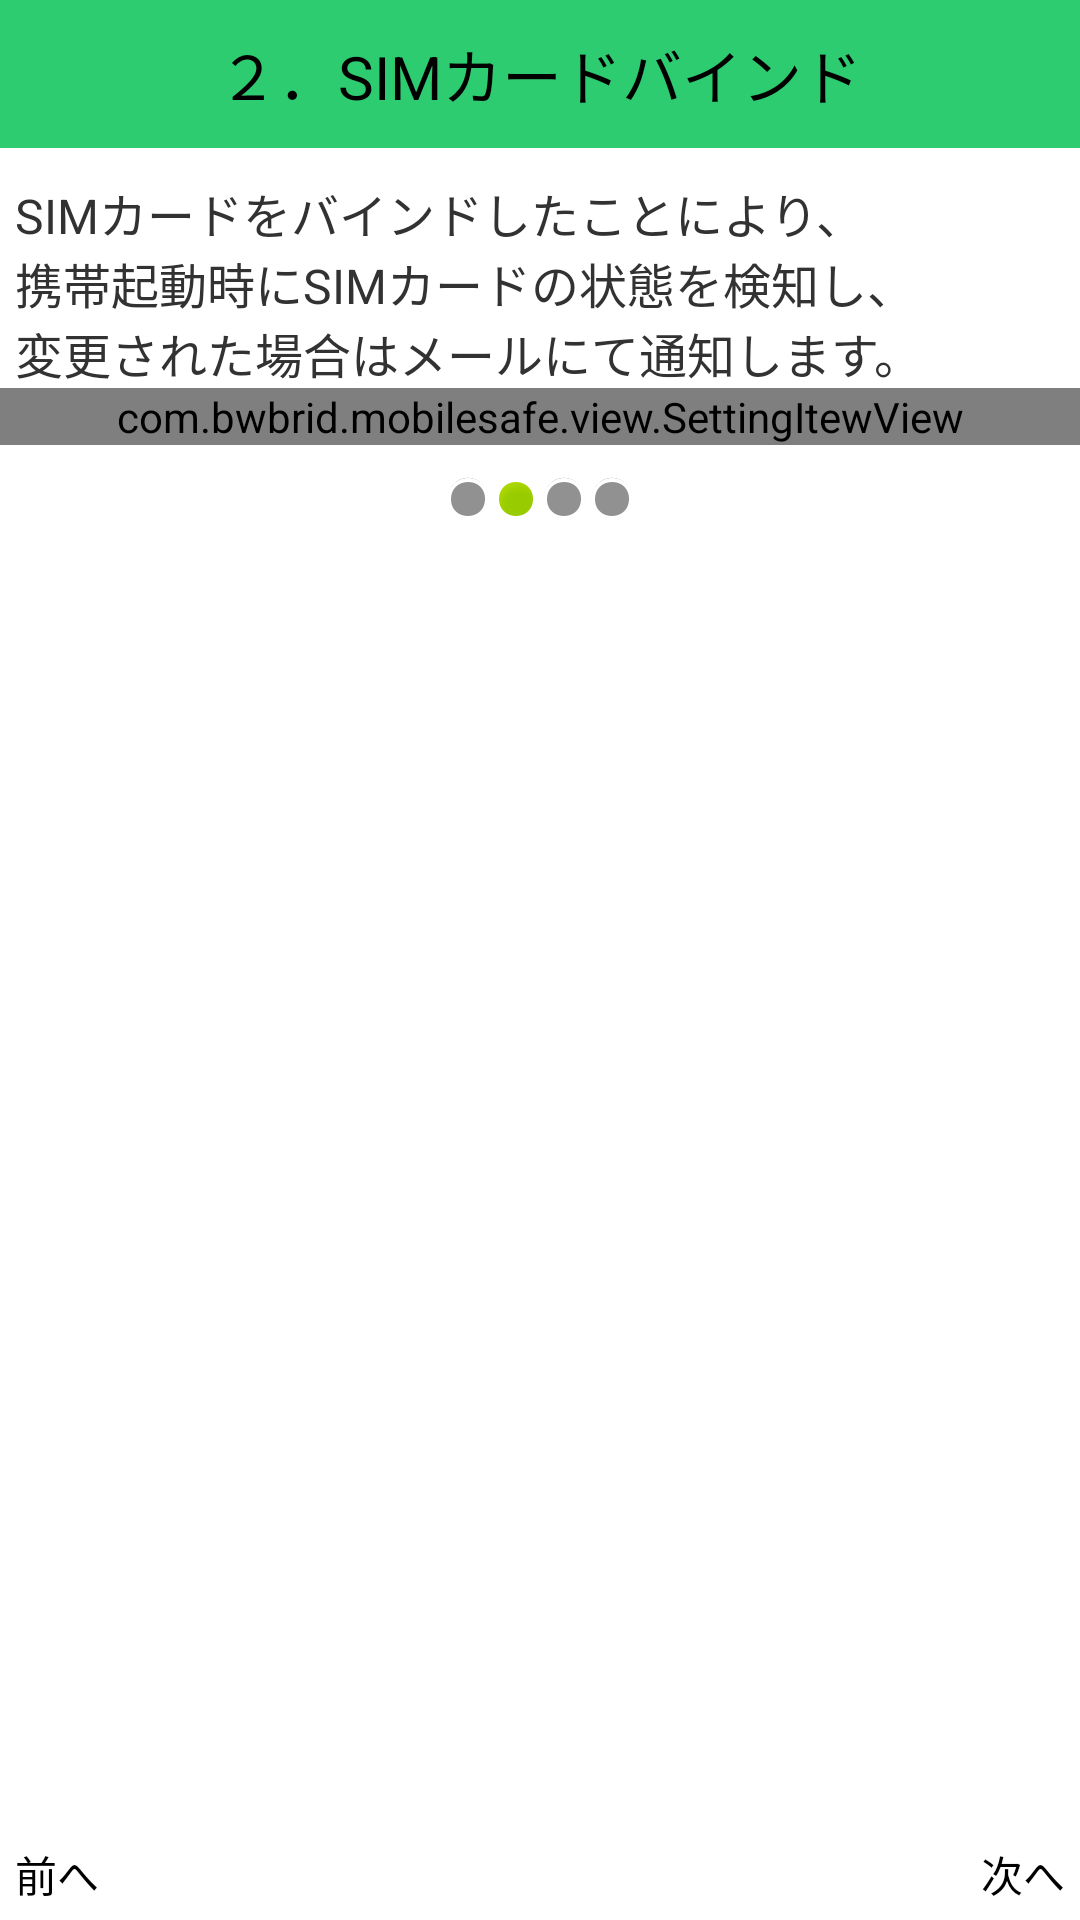

This screen was rendered from an Android layout file. Write that file and the resources it references.
<!-- AndroidManifest.xml: application theme AppTheme -->
<!-- res/layout/activity_setup2.xml -->
<?xml version="1.0" encoding="utf-8"?>
<LinearLayout xmlns:android="http://schemas.android.com/apk/res/android"
    android:layout_width="match_parent"
    android:layout_height="match_parent"
    android:orientation="vertical" >

    <TextView
        style="@style/TitleStyle"
        android:text="@string/setup2_title" />

    <TextView
        android:layout_width="wrap_content"
        android:layout_height="wrap_content"
        android:layout_marginLeft="5dp"
        android:layout_marginTop="10dp"
        android:text="@string/setup2_guid"
        android:textSize="16sp" />

    <com.bwbrid.mobilesafe.view.SettingItewView
        xmlns:mobilesafe="http://schemas.android.com/apk/res/com.bwbrid.mobilesafe"
        android:id="@+id/setup2_bind_simcard"
        android:layout_width="match_parent"
        android:layout_height="wrap_content"
        mobilesafe:desc_off="@string/setup2_bind_off"
        mobilesafe:desc_on="@string/setup2_bind_on"
        mobilesafe:title="@string/setup2_bind_simcard" />

    <LinearLayout
        android:layout_width="match_parent"
        android:layout_height="wrap_content"
        android:layout_marginTop="10dp"
        android:gravity="center_horizontal" >

        <ImageView
            android:layout_width="wrap_content"
            android:layout_height="wrap_content"
            android:contentDescription="@string/noimage"
            android:src="@android:drawable/presence_invisible" />

        <ImageView
            android:layout_width="wrap_content"
            android:layout_height="wrap_content"
            android:contentDescription="@string/noimage"
            android:src="@android:drawable/presence_online" />

        <ImageView
            android:layout_width="wrap_content"
            android:layout_height="wrap_content"
            android:contentDescription="@string/noimage"
            android:src="@android:drawable/presence_invisible" />

        <ImageView
            android:layout_width="wrap_content"
            android:layout_height="wrap_content"
            android:contentDescription="@string/noimage"
            android:src="@android:drawable/presence_invisible" />
    </LinearLayout>

    <RelativeLayout
        android:layout_width="match_parent"
        android:layout_height="match_parent"
        android:padding="5dp" >

        <ImageView
            android:layout_width="wrap_content"
            android:layout_height="wrap_content"
            android:layout_centerInParent="true"
            android:contentDescription="@string/noimage"
            android:src="@drawable/bind" />

        <Button
            android:layout_width="wrap_content"
            android:layout_height="wrap_content"
            android:layout_alignParentBottom="true"
            android:layout_alignParentLeft="true"
            android:background="@drawable/selector_pagger_btn_bg"
            android:text="@string/setup_previous_page" />

        <Button
            android:layout_width="wrap_content"
            android:layout_height="wrap_content"
            android:layout_alignParentBottom="true"
            android:layout_alignParentRight="true"
            android:background="@drawable/selector_pagger_btn_bg"
            android:text="@string/setup_next_page" />
    </RelativeLayout>

</LinearLayout>
<!-- resources referenced by this layout -->
<resources>
  <string name="noimage">noImage</string>
  <string name="setup2_bind_off">SIMバインドしていない</string>
  <string name="setup2_bind_on">SIMバインド済み</string>
  <string name="setup2_bind_simcard">SIMカードバインド</string>
  <string name="setup2_guid">SIMカードをバインドしたことにより、\n携帯起動時にSIMカードの状態を検知し、\n変更された場合はメールにて通知します。</string>
  <string name="setup2_title">２．SIMカードバインド</string>
  <string name="setup_next_page">次へ</string>
  <string name="setup_previous_page">前へ</string>
  <style name="TitleStyle">
          <item name="android:gravity">center</item>
          <item name="android:textSize">20sp</item>
          <item name="android:textColor">#000</item>
          <item name="android:padding">10dp</item>
          <item name="android:background">#2ECC71</item>
          <item name="android:layout_width">match_parent</item>
          <item name="android:layout_height">wrap_content</item>
      </style>
  <style name="AppTheme" parent="AppBaseTheme">
          
          <item name="android:windowNoTitle">true</item>
      </style>
  <style name="AppBaseTheme" parent="android:Theme.Light">
          
      </style>
</resources>
